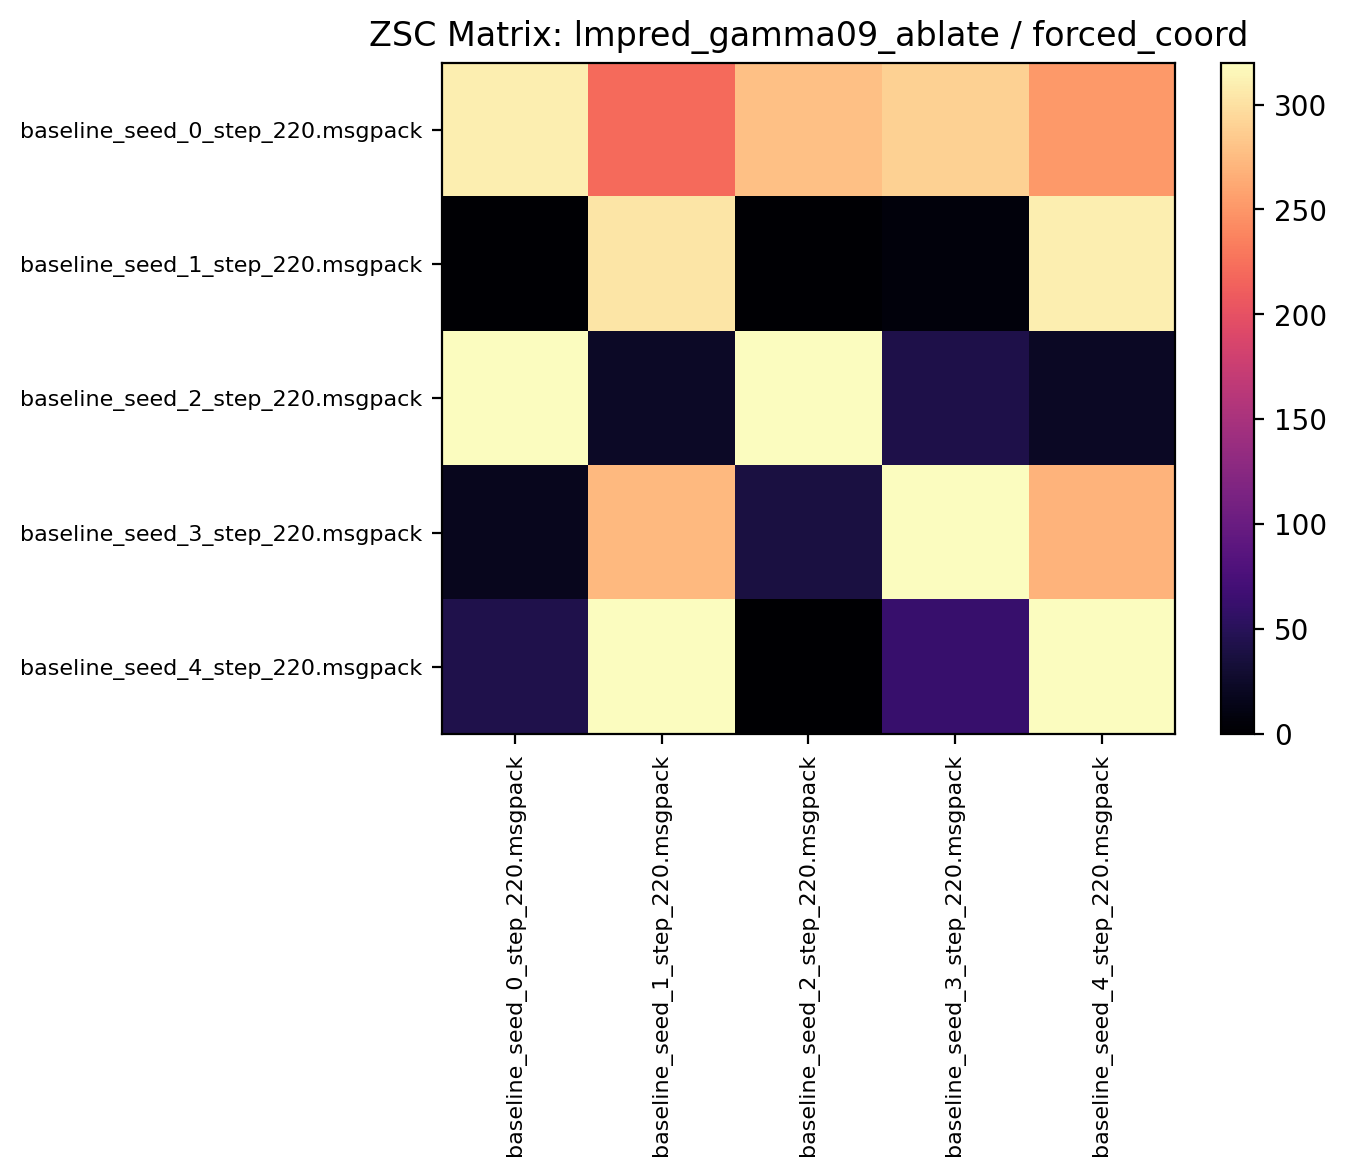

Values plotted in this chart, from the file beside it:
308.750000, 220.635925, 278.396881, 288.878113, 251.926559
2.394, 303.1, 2.433, 6.984, 309.4
318.9, 23.25, 320, 41.58, 22.32
18.54, 272.9, 37.73, 319.2, 268.9
42.77, 319.9, 0.000000, 62.42, 319.1
